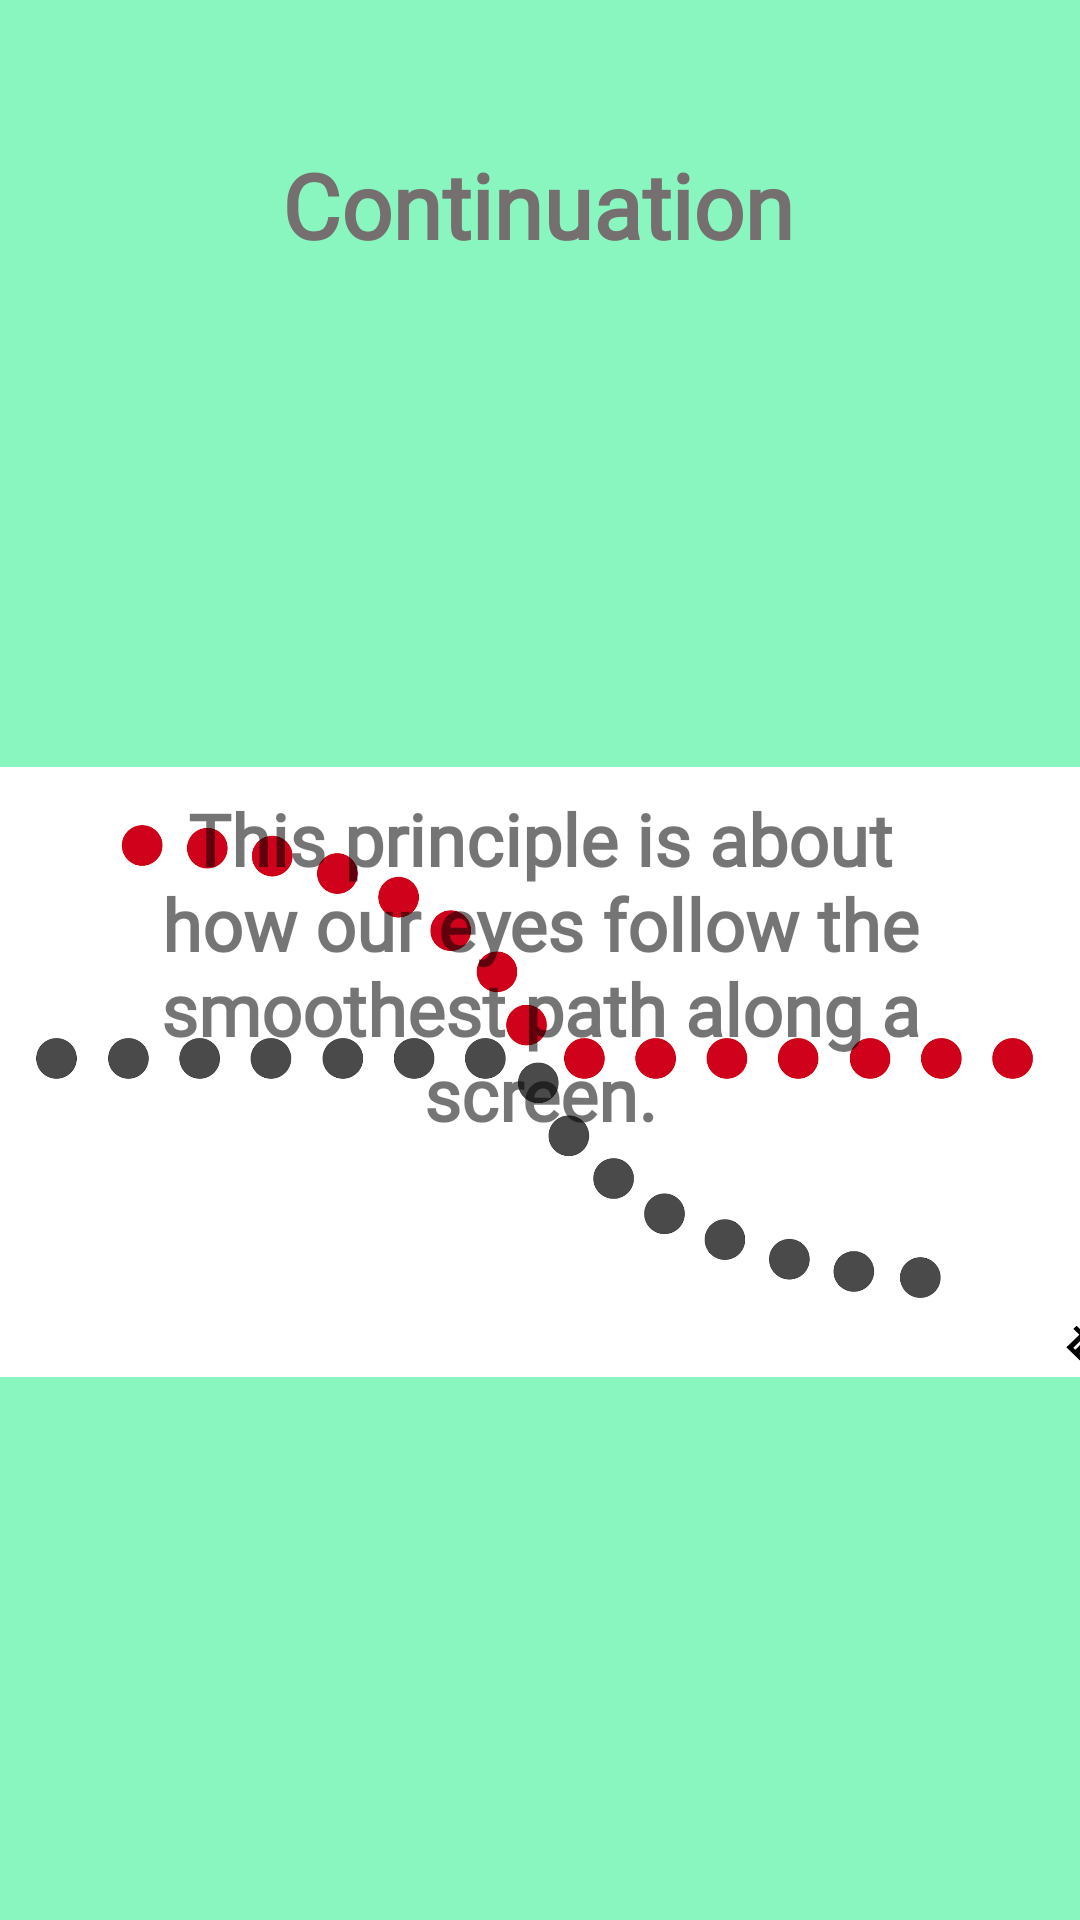

The Android layout XML behind this screen, and the referenced resources:
<!-- AndroidManifest.xml: application theme AppTheme -->
<!-- res/layout/activity_cont_exp.xml -->
<?xml version="1.0" encoding="utf-8"?>
<androidx.constraintlayout.widget.ConstraintLayout xmlns:android="http://schemas.android.com/apk/res/android"
    xmlns:app="http://schemas.android.com/apk/res-auto"
    xmlns:tools="http://schemas.android.com/tools"
    android:layout_width="match_parent"
    android:layout_height="match_parent"
    android:background="@color/ExpBkg2">

    <ImageView
        android:id="@+id/imageView20"
        android:layout_width="380dp"
        android:layout_height="282dp"
        android:scaleType="fitCenter"
        app:layout_constraintBottom_toBottomOf="parent"
        app:layout_constraintEnd_toEndOf="parent"
        app:layout_constraintStart_toStartOf="parent"
        app:layout_constraintTop_toTopOf="parent"
        app:layout_constraintVertical_bias="0.604"
        app:srcCompat="@drawable/contexample" />

    <TextView
        android:id="@+id/expTitle2"
        android:layout_width="wrap_content"
        android:layout_height="wrap_content"
        android:layout_marginTop="48dp"
        android:fontFamily="@font/segoe_ui_bold"
        android:gravity="center_horizontal"
        android:text="@string/ext2"
        android:textColor="#756F6F"
        android:textSize="30sp"
        android:textStyle="bold"
        app:layout_constraintEnd_toEndOf="parent"
        app:layout_constraintHorizontal_bias="0.497"
        app:layout_constraintStart_toStartOf="parent"
        app:layout_constraintTop_toTopOf="parent" />

    <TextView
        android:id="@+id/expText2"
        android:layout_width="0dp"
        android:layout_height="wrap_content"
        android:layout_marginStart="32dp"
        android:layout_marginLeft="32dp"
        android:layout_marginTop="175dp"
        android:layout_marginEnd="32dp"
        android:layout_marginRight="32dp"
        android:fontFamily="@font/segoe_ui"
        android:gravity="center"
        android:text="@string/contExpText"
        android:textSize="24sp"
        android:textStyle="bold"
        app:layout_constraintEnd_toEndOf="parent"
        app:layout_constraintHorizontal_bias="0.0"
        app:layout_constraintStart_toStartOf="parent"
        app:layout_constraintTop_toBottomOf="@+id/expTitle2" />
</androidx.constraintlayout.widget.ConstraintLayout>
<!-- resources referenced by this layout -->
<resources>
  <color name="ExpBkg2">#89F5BF</color>
  <!-- drawable contexample: webp bitmap (drawable, 38090 bytes) -->
  <string name="contExpText">This principle is about how our eyes follow the smoothest
      path along a screen.</string>
  <string name="ext2">Continuation</string>
  <style name="AppTheme" parent="Theme.AppCompat.Light.NoActionBar">
          
          <item name="colorPrimary">@color/colorPrimary</item>
          <item name="colorPrimaryDark">@color/colorPrimaryDark</item>
          <item name="colorAccent">@color/colorAccent</item>
          <item name="fontFamily">@font/segoe_ui</item>
      </style>
  <color name="colorPrimary">#6200EE</color>
  <color name="colorPrimaryDark">#3700B3</color>
  <color name="colorAccent">#03DAC5</color>
</resources>
